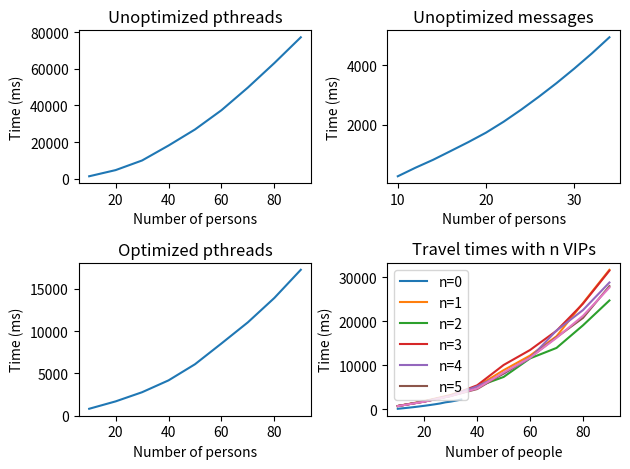

Source code (Python):
import numpy as np
import matplotlib.pyplot as plt

N1 = np.array([10, 20, 30, 40, 50, 60, 70, 80, 90])
N2 = np.array([10, 12, 14, 16, 18, 20, 22, 24, 26, 28, 30, 32, 34])

# All times are in ms
unoptimized_pthreads = np.array([1308, 4678, 9934, 18096, 26868, 37373, 49766, 63132, 77221])

unoptimized_messages = np.array([287, 572, 836, 1130, 1427, 1742, 2107, 2511, 2942, 3395, 3877, 4384, 4925])

optimized_pthreads = np.array([802, 1676, 2759, 4161, 6069, 8525, 11028, 13909, 17242])

optimized_messages = np.array([114, 232, 357, 489, 634, 789, 954, 1131, 1321, 1582, 1746, 1977, 2221])

plt.subplot(2, 2, 1)
plt.plot(N1, unoptimized_pthreads)
plt.title("Unoptimized pthreads")
plt.xlabel("Number of persons")
plt.ylabel("Time (ms)")

plt.subplot(2, 2, 2)
plt.plot(N2, unoptimized_messages)
plt.title("Unoptimized messages")
plt.xlabel("Number of persons")
plt.ylabel("Time (ms)")

plt.subplot(2, 2, 3)
plt.plot(N1, optimized_pthreads)
plt.title("Optimized pthreads")
plt.xlabel("Number of persons")
plt.ylabel("Time (ms)")

plt.subplot(2, 2, 4)
plt.plot(N2, optimized_messages)
plt.title("Optimized messages")
plt.xlabel("Number of persons")
plt.ylabel("Time (ms)")

plt.tight_layout()

plt.show()

n_vip_0 = np.array([746, 1857, 3268, 5200, 8891, 12221, 16616, 24165, 31745])
n_vip_1 = np.array([741, 1769, 3034, 5168, 7354, 11583, 13960, 19097, 24764])
n_vip_2 = np.array([734, 1781, 3141, 5455, 10077, 13488, 17866, 24028, 31550])
n_vip_3 = np.array([731, 1760, 3092, 5217, 8075, 11624, 17931, 22573, 28854])
n_vip_4 = np.array([731, 1745, 3047, 4601, 8195, 11781, 16386, 20792, 28022])
n_vip_5 = np.array([720, 1725, 3016, 4742, 8375, 11746, 16251, 21268, 27699])

plt.plot(N1, n_vip_0)
plt.plot(N1, n_vip_1)
plt.plot(N1, n_vip_2)
plt.plot(N1, n_vip_3)
plt.plot(N1, n_vip_4)
plt.plot(N1, n_vip_5)

plt.title("Travel times with n VIPs")
plt.xlabel("Number of people")
plt.ylabel("Time (ms)")

plt.legend(["n=0", "n=1", "n=2", "n=3", "n=4", "n=5"])

plt.show()
